pico-8 play session: hold ← + tap ❎

[t = 2 s] hold ← ~2s, tap ❎ ~4×
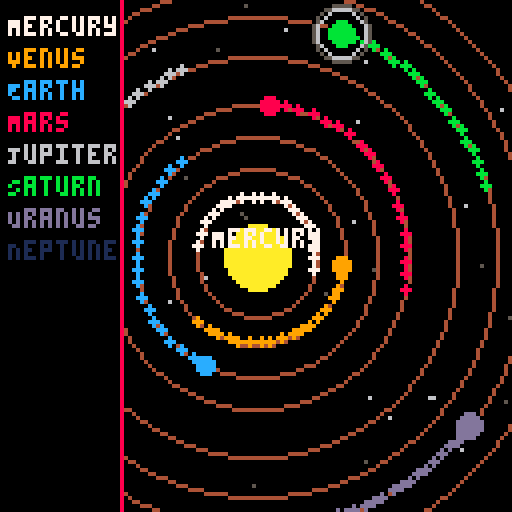
[t = 4 s] hold ← ~4s, tap ❎ ~7×
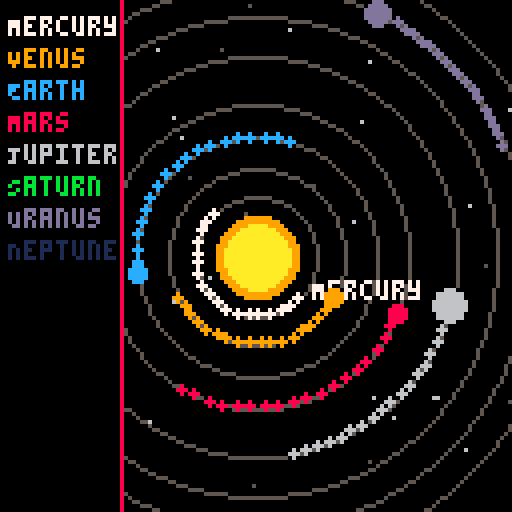
[t = 6 s] hold ← ~6s, tap ❎ ~10×
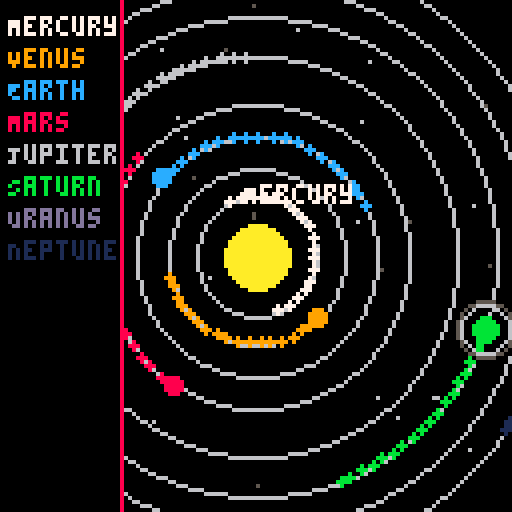
[t = 8 s] hold ← ~8s, tap ❎ ~14×
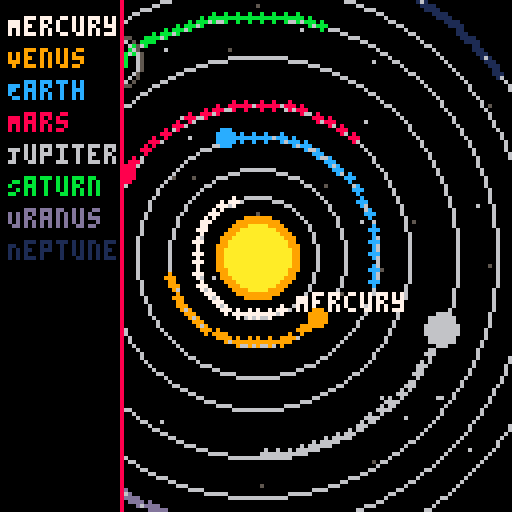

pico-8 cartridge
version 42
__lua__
-- solar_system_v3.7.p8
-- changelog: saturn rings + parallax starfield

function _init()
    sun = {x=64, y=64, r=8, base_color=10, glow_color=9, pulse=0}
    planets = {
        {name="Mercury", dist=15, size=1, speed=0.03, angle=0, color=7},
        {name="Venus", dist=22, size=2, speed=0.02, angle=0, color=9},
        {name="Earth", dist=30, size=2, speed=0.018, angle=0, color=12},
        {name="Mars", dist=38, size=2, speed=0.015, angle=0, color=8},
        {name="Jupiter", dist=50, size=4, speed=0.01, angle=0, color=6},
        {name="Saturn", dist=60, size=3, speed=0.008, angle=0, color=11, rings=true},
        {name="Uranus", dist=68, size=3, speed=0.006, angle=0, color=13},
        {name="Neptune", dist=76, size=3, speed=0.004, angle=0, color=1}
    }
    trails = {}
    trail_length = 25
    orbit_pulse = 0
    stars = {}
    for i=1,40 do
        add(stars, {x=flr(rnd(128)), y=flr(rnd(128)), speed=0.2+rnd(0.4), c=5+rnd(2)})
    end
end

function _update60()
    update_planets()
    update_sun()
    update_stars()
    orbit_pulse += 0.02
end

function update_planets()
    for p in all(planets) do
        p.angle += p.speed
        p.x = sun.x + cos(p.angle) * p.dist
        p.y = sun.y + sin(p.angle) * p.dist
        add_trail(p.x, p.y, p.color)
    end
end

function update_sun()
    sun.pulse += 0.05
end

function update_stars()
    for s in all(stars) do
        s.x += s.speed * 0.05
        if s.x > 128 then s.x = 0 end
    end
end

function add_trail(x, y, c)
    add(trails, {x=x, y=y, c=c, alpha=1})
    if #trails > 150 then
        deli(trails,1)
    end
end

function draw_trails()
    for t in all(trails) do
        circfill(t.x, t.y, 1, t.c)
        t.alpha -= 0.03
        if t.alpha <= 0 then
            del(trails, t)
        end
    end
end

function draw_sun()
    local pulse_size = 1 + sin(sun.pulse)*1.5
    circfill(sun.x, sun.y, sun.r + pulse_size, sun.glow_color)
    circfill(sun.x, sun.y, sun.r, sun.base_color)
end

function draw_orbits()
    local alpha = 0.5 + 0.5*sin(orbit_pulse)
    local step = flr(alpha*8)
    for p in all(planets) do
        circ(sun.x, sun.y, p.dist, step)
    end
end

function draw_planet(p)
    local dist_from_center = sqrt((p.x-64)^2 + (p.y-64)^2)
    if dist_from_center < 20 then
        print(p.name, p.x + 4, p.y - 4, p.color)
    end
    local dist_from_sun = sqrt((p.x-sun.x)^2 + (p.y-sun.y)^2)
    if dist_from_sun < sun.r + 3 then
        circfill(p.x, p.y, p.size+1, 7)
    end
    if p.rings then
        for r=1,2 do
            circ(p.x, p.y, p.size+2+r, 5+r%2)
        end
    end
    circfill(p.x, p.y, p.size, p.color)
end

function draw_stars()
    for s in all(stars) do
        pset(s.x, s.y, s.c)
    end
end

function draw_ui()
    rectfill(0, 0, 30, 127, 0)
    line(30, 0, 30, 127, 8)
    local y = 4
    for p in all(planets) do
        print(p.name, 2, y, p.color)
        y += 8
    end
end

function _draw()
    cls()
    draw_stars()
    draw_sun()
    draw_orbits()
    draw_trails()
    for p in all(planets) do
        draw_planet(p)
    end
    draw_ui()
end
